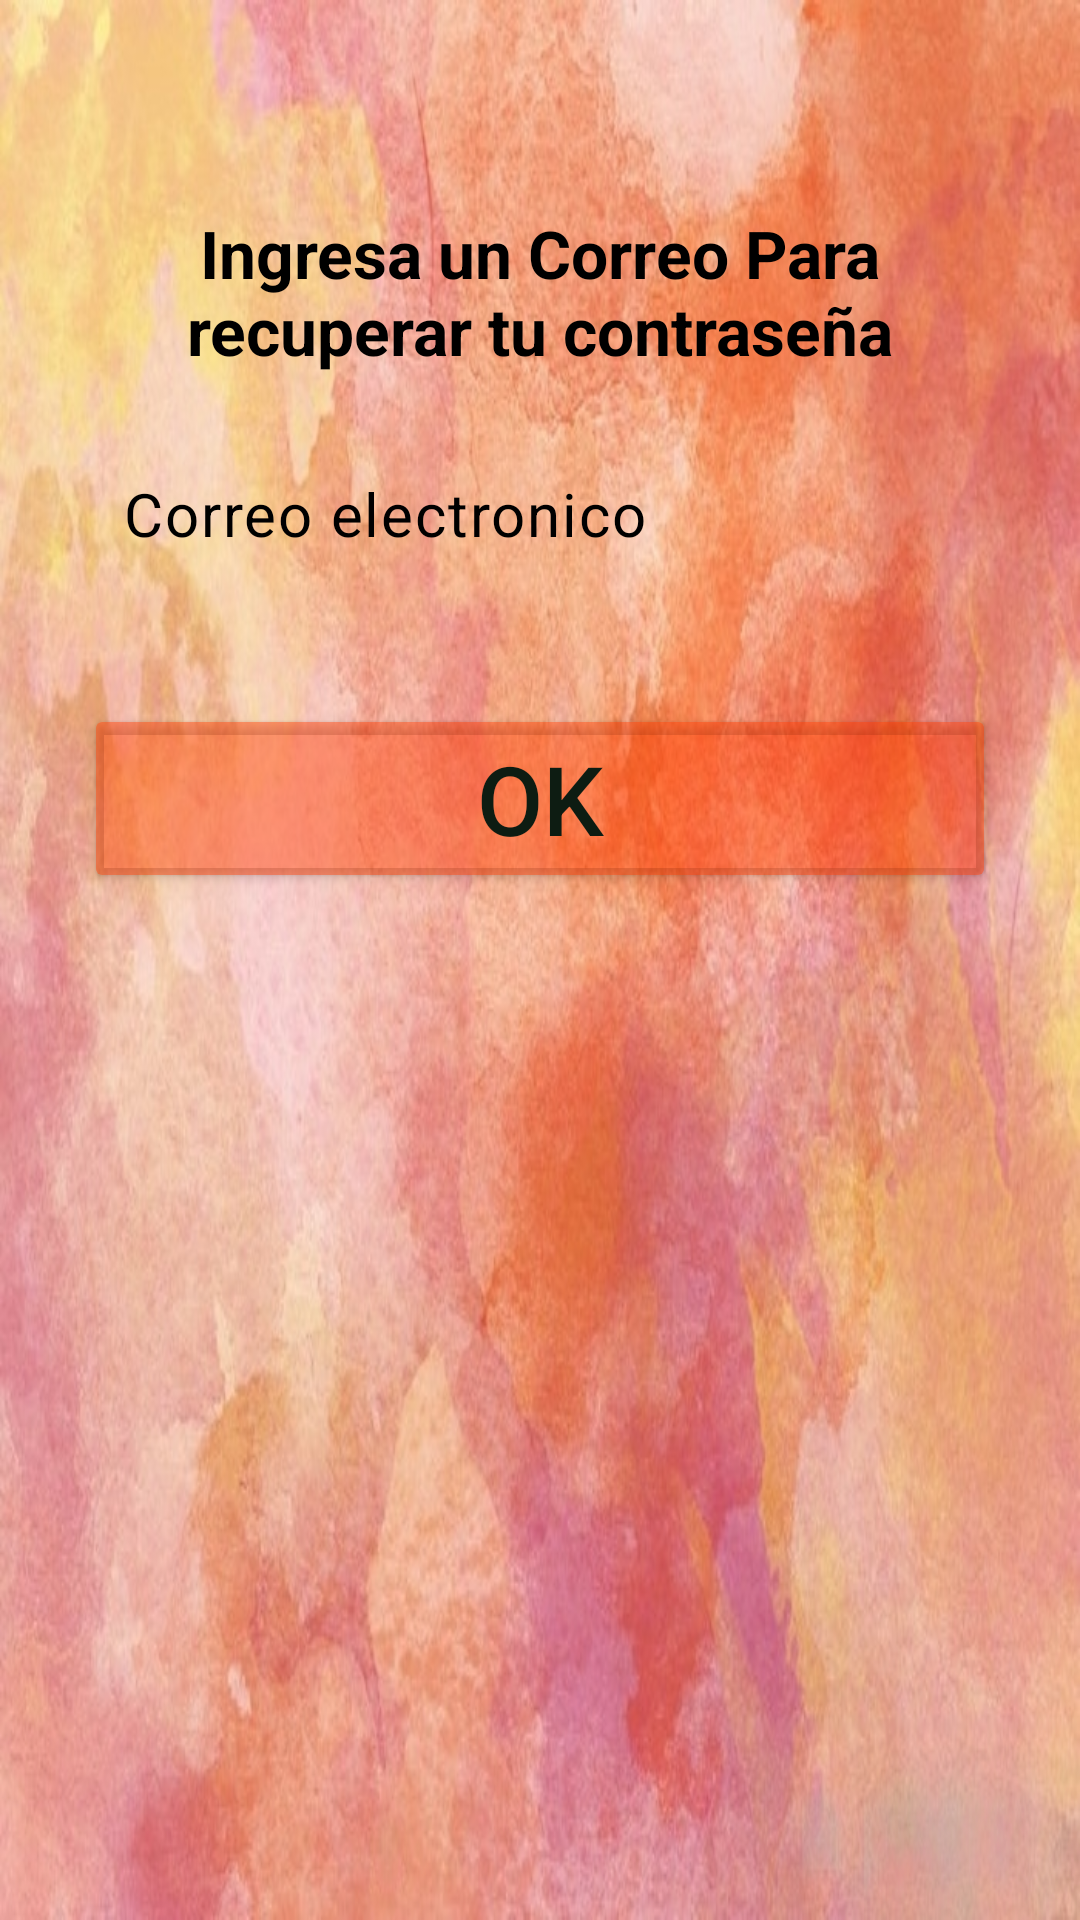

Android layout source for this screen:
<!-- AndroidManifest.xml: application theme Theme.Integradora -->
<!-- res/layout/activity_contraolvidada.xml -->
<?xml version="1.0" encoding="utf-8"?>
<androidx.constraintlayout.widget.ConstraintLayout
    xmlns:android="http://schemas.android.com/apk/res/android"
    xmlns:tools="http://schemas.android.com/tools"
    xmlns:app="http://schemas.android.com/apk/res-auto"
    android:layout_width="match_parent"
    android:background="@drawable/fondo"
    android:layout_height="match_parent">
    <androidx.constraintlayout.widget.ConstraintLayout
        android:id="@+id/titulo"
        android:layout_width="match_parent"
        android:layout_height="wrap_content"
        app:layout_constraintVertical_bias="1"
        app:layout_constraintTop_toTopOf="parent"
        app:layout_constraintBottom_toTopOf="@id/contenido"
        app:layout_constraintStart_toStartOf="parent">

    </androidx.constraintlayout.widget.ConstraintLayout>

    <LinearLayout
        android:id="@+id/contenido"
        android:layout_width="match_parent"
        android:layout_height="wrap_content"
        android:orientation="vertical"
        android:padding="5dp"
        app:layout_constraintBottom_toBottomOf="parent"
        app:layout_constraintEnd_toEndOf="parent"
        app:layout_constraintHorizontal_bias="0.0"
        app:layout_constraintStart_toStartOf="parent"
        app:layout_constraintTop_toTopOf="parent"
        app:layout_constraintVertical_bias="0.113">


        <TextView
            android:layout_width="wrap_content"
            android:layout_height="wrap_content"
            android:layout_gravity="center"
            android:layout_margin="23dp"
            android:textStyle="bold"
            android:textColor="@color/black"
            android:text="Ingresa un Correo Para recuperar tu contraseña"
            android:textAlignment="center"
            android:textSize="22sp" />

        <EditText
            android:id="@+id/emailtext"
            style="@style/Widget.Material3.TextInputEditText.OutlinedBox.Dense"
            android:layout_width="match_parent"
            android:layout_height="wrap_content"
            android:layout_marginStart="20dp"
            android:layout_marginEnd="20dp"
            android:layout_marginBottom="20dp"
            android:hint="Correo electronico"
            android:padding="10dp"
            android:textColorHint="@color/black"
            android:textSize="20sp">
        </EditText>

        <Button
            android:id="@+id/send"
            android:layout_width="match_parent"
            android:layout_height="wrap_content"
            android:layout_marginStart="23dp"
            android:layout_marginTop="20dp"
            android:layout_marginEnd="23dp"
            android:layout_marginBottom="10dp"
            android:backgroundTint="@color/orange"
            android:text="OK"
            android:textSize="32dp"
            android:textColor="#0D1C12" />

    </LinearLayout>

</androidx.constraintlayout.widget.ConstraintLayout>
<!-- resources referenced by this layout -->
<resources>
  <color name="black">#FF000000</color>
  <color name="orange">#70FF3D00</color>
  <!-- drawable fondo: jpeg bitmap (drawable, 216358 bytes) -->
  <style name="Theme.Integradora" parent="Base.Theme.Integradora" />
  <style name="Base.Theme.Integradora" parent="Theme.Material3.DayNight.NoActionBar">
          
          
      </style>
</resources>
